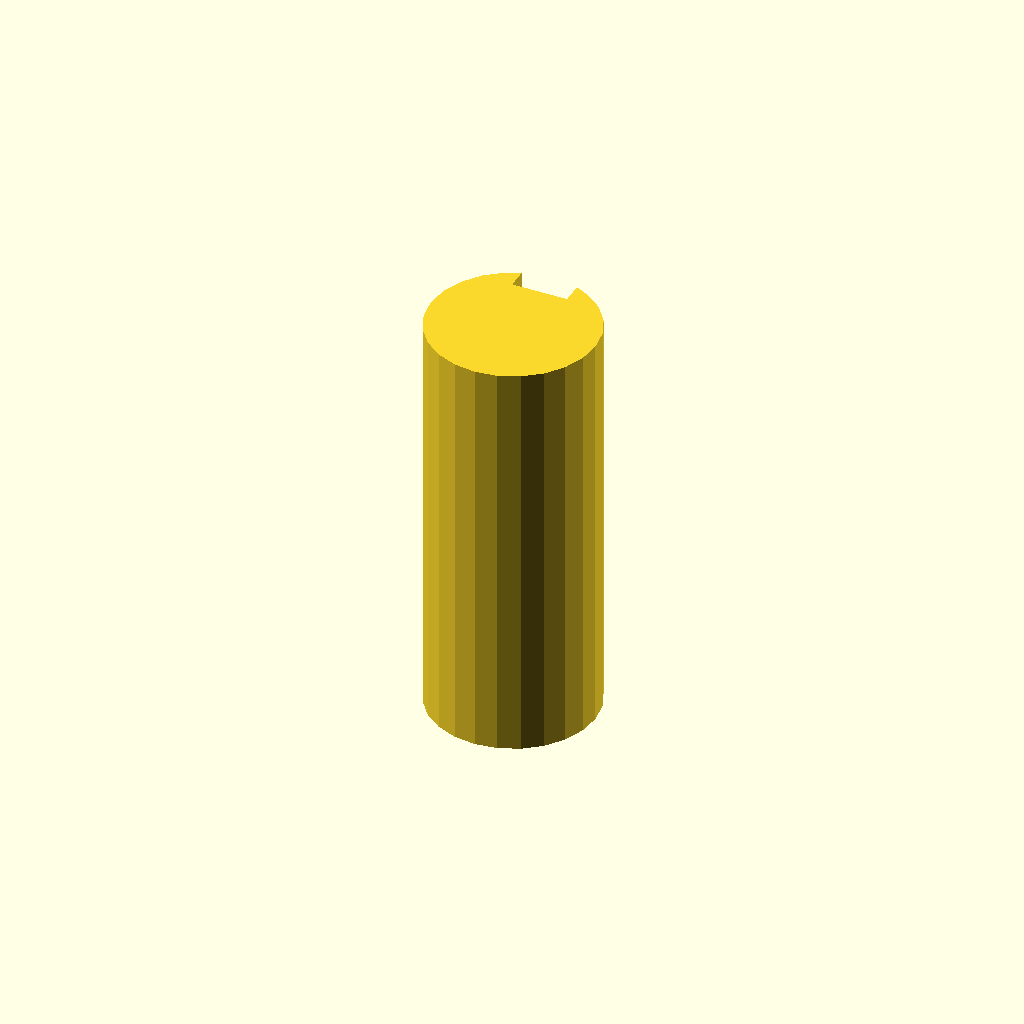
Cell 1: rendered with the file's own defaults.
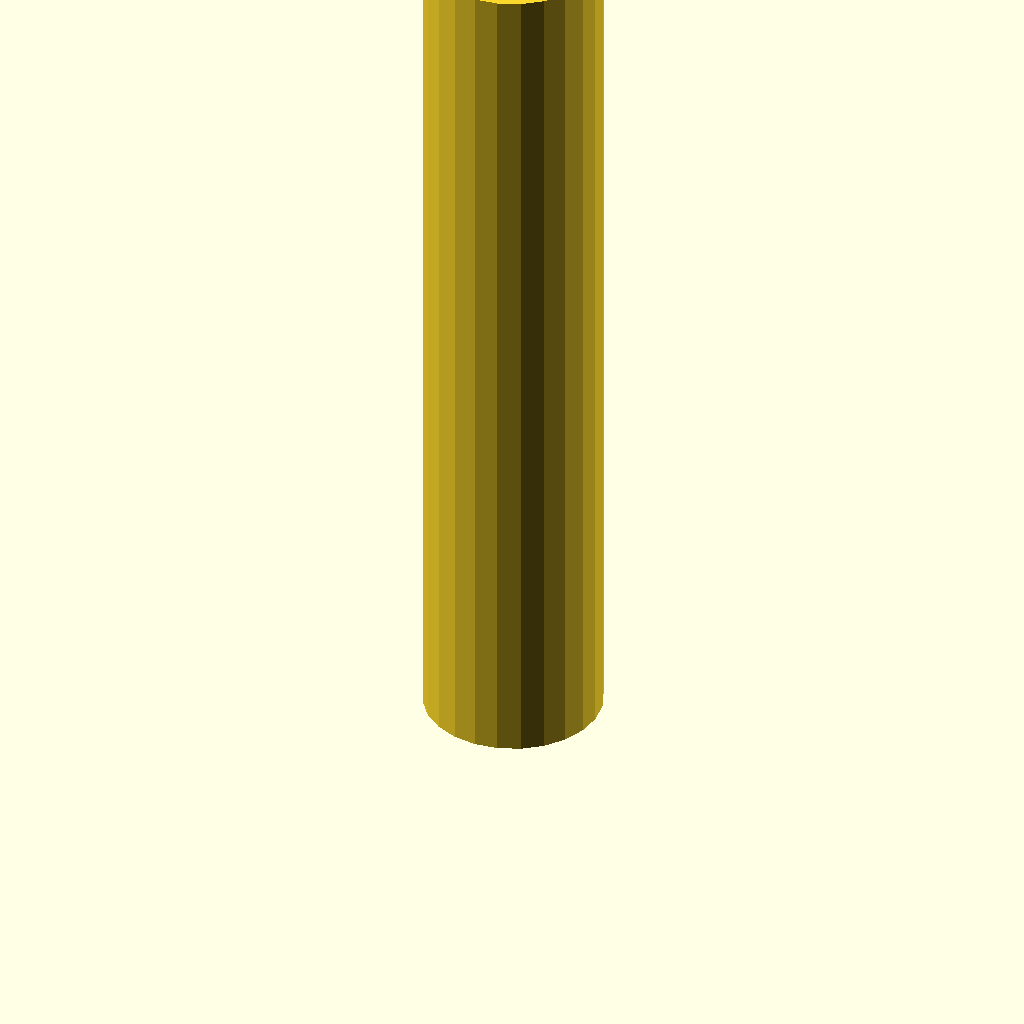
Cell 2: the same model with plate_t = 120.
One fixed orthographic camera (rotation 55°, 0°, 25°; colour scheme Cornfield) for every cell.
The OpenSCAD source (optional_data/data/sketch3/keyways/part_0217.scad):
$fn = 32;

// ----------------------------------------------------------------------
// Keyway shaft: d24 shaft, key 8 x 3 mm
// ----------------------------------------------------------------------

// --- parameters (mm) ---
shaft_r = 12;             // shaft radius
key_w = 8;                // keyway width
key_d = 3;                // keyway depth below the surface line
plate_t = 60;             // shaft length, Z (extrusion height)

shaft_d = 2 * shaft_r;  // shaft diameter
circle_step = 15;  // polygon sampling step, degrees

profile = [[6, 22.392], [3.515, 20.485], [1.608, 18], [0.409, 15.106], [0, 12], [0.409, 8.894], [1.608, 6], [3.515, 3.515], [6, 1.608], [8.894, 0.409], [12, 0], [15.106, 0.409], [18, 1.608], [20.485, 3.515], [22.392, 6], [23.591, 8.894], [24, 12], [23.591, 15.106], [22.392, 18], [20.485, 20.485], [18, 22.392], [16, 23.314], [16, 20.314], [8, 20.314], [8, 23.314]];  // primary outline, 25 points, counter clockwise

// --- the one profile operation ---
linear_extrude(height = plate_t) polygon(points = profile);
Customizer parameters (derived from the source; name, type, default, range or options):
shaft_r: number, default 12
key_w: number, default 8
key_d: number, default 3
plate_t: number, default 60
circle_step: number, default 15
